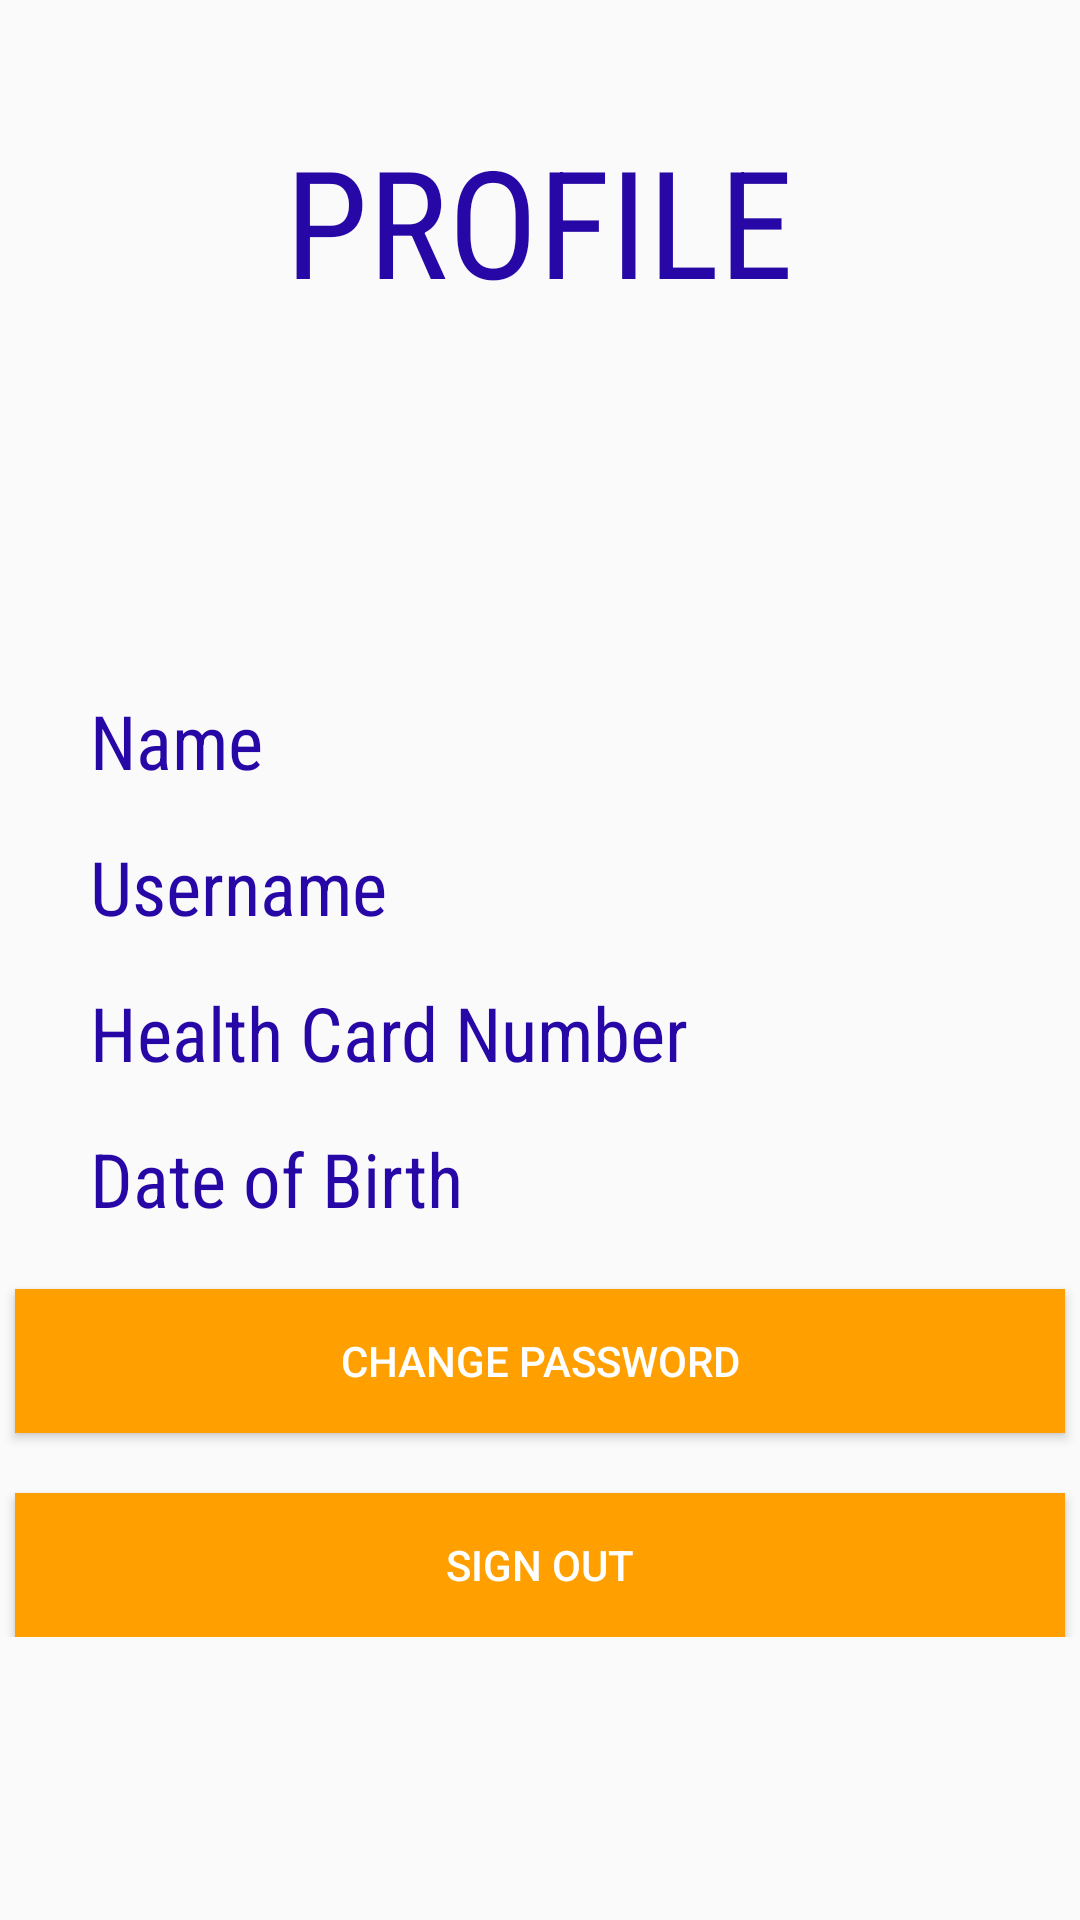

Layout XML and referenced resources for this Android screen:
<!-- AndroidManifest.xml: application theme AppTheme -->
<!-- res/layout/activity_profile.xml -->
<?xml version="1.0" encoding="utf-8"?>
<RelativeLayout xmlns:android="http://schemas.android.com/apk/res/android"
    xmlns:app="http://schemas.android.com/apk/res-auto"
    xmlns:tools="http://schemas.android.com/tools"
    android:layout_width="match_parent"
    android:layout_height="match_parent"
    tools:context="com.example.sahilbehl.bmi.ProfileActivity">
    <LinearLayout
        android:orientation="vertical"
        android:layout_width="match_parent"
        android:layout_height="match_parent">
        <LinearLayout
            android:orientation="vertical"
            android:layout_width="match_parent"
            android:layout_height="200dp"
            android:background="@drawable/materialback">
            <TextView
                android:layout_width="wrap_content"
                android:layout_height="wrap_content"
                android:layout_gravity="center"
                android:layout_marginTop="40dp"
                android:fontFamily="sans-serif-condensed"
                android:text="PROFILE"
                android:textColor="@color/purple"
                android:textSize="50sp" />
        </LinearLayout>
        <ScrollView
            android:layout_width="match_parent"
            android:layout_height="match_parent">
        <LinearLayout
            android:orientation="vertical"
            android:layout_width="match_parent"
            android:layout_height="match_parent">

            <TextView
                android:id="@+id/name"
                android:layout_width="300dp"
                android:layout_height="wrap_content"
                android:layout_gravity="center"
                android:layout_marginTop="30dp"
                android:fontFamily="sans-serif-condensed"
                android:text="Name"
                android:textColor="@color/purple"
                android:textSize="25sp" />

            <TextView
                android:id="@+id/username"
                android:layout_width="300dp"
                android:layout_height="wrap_content"
                android:layout_gravity="center"
                android:layout_marginTop="15dp"
                android:fontFamily="sans-serif-condensed"
                android:text="Username"
                android:textColor="@color/purple"
                android:textSize="25sp" />

            <TextView
                android:id="@+id/healthNumber"
                android:layout_width="300dp"
                android:layout_height="wrap_content"
                android:layout_gravity="center"
                android:layout_marginTop="15dp"
                android:fontFamily="sans-serif-condensed"
                android:text="Health Card Number"
                android:textColor="@color/purple"
                android:textSize="25sp" />

            <TextView
                android:id="@+id/dob"
                android:layout_width="300dp"
                android:layout_height="wrap_content"
                android:layout_gravity="center"
                android:layout_marginTop="15dp"
                android:fontFamily="sans-serif-condensed"
                android:text="Date of Birth"
                android:textColor="@color/purple"
                android:textSize="25sp" />

            <Button
                android:textColor="#fff"
                android:background="@color/colorPrimaryDark"
                android:text="Change Password"
                android:layout_marginTop="20dp"
                android:padding="10dp"
                android:layout_gravity="center"
                android:layout_width="350dp"
                android:layout_height="wrap_content"
                android:onClick="onClickChange">
            </Button>

            <Button
                android:textColor="#fff"
                android:background="@color/colorPrimaryDark"
                android:text="Sign out"
                android:layout_marginTop="20dp"
                android:padding="10dp"
                android:layout_gravity="center"
                android:layout_width="350dp"
                android:layout_height="wrap_content"
                android:onClick="onClickSignOut">
            </Button>
        </LinearLayout>
        </ScrollView>
    </LinearLayout>
</RelativeLayout>
<!-- resources referenced by this layout -->
<resources>
  <color name="colorPrimaryDark">#FFA000</color>
  <color name="purple">#2707a5</color>
  <style name="AppTheme" parent="Theme.AppCompat.Light.NoActionBar">
          
          <item name="colorPrimary">@color/colorPrimary</item>
          <item name="colorPrimaryDark">@color/colorPrimaryDark</item>
          <item name="colorAccent">@color/colorAccent</item>
      </style>
  <color name="colorPrimary">#FFC107</color>
  <color name="colorAccent">#FF4081</color>
</resources>
